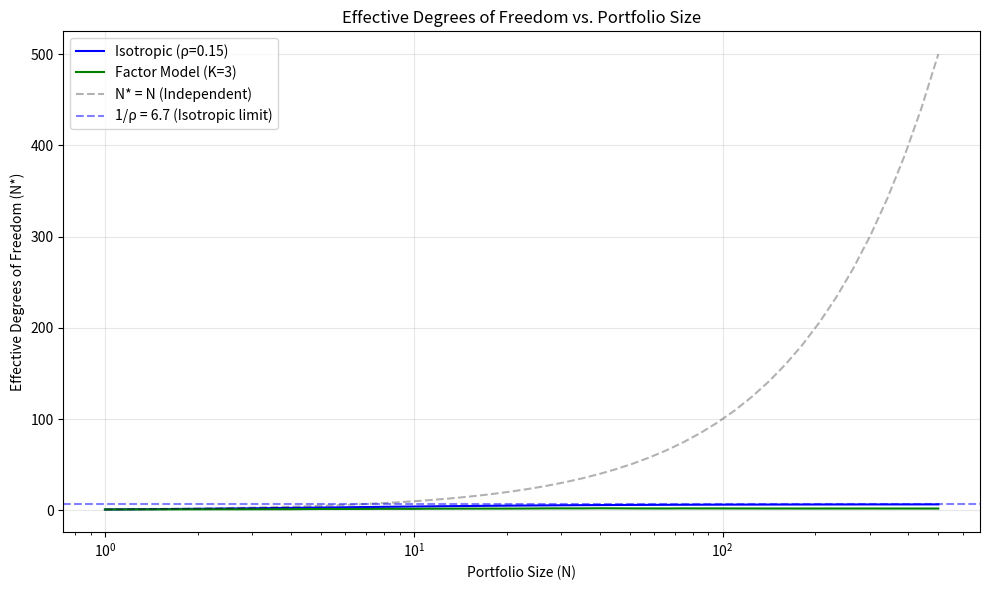
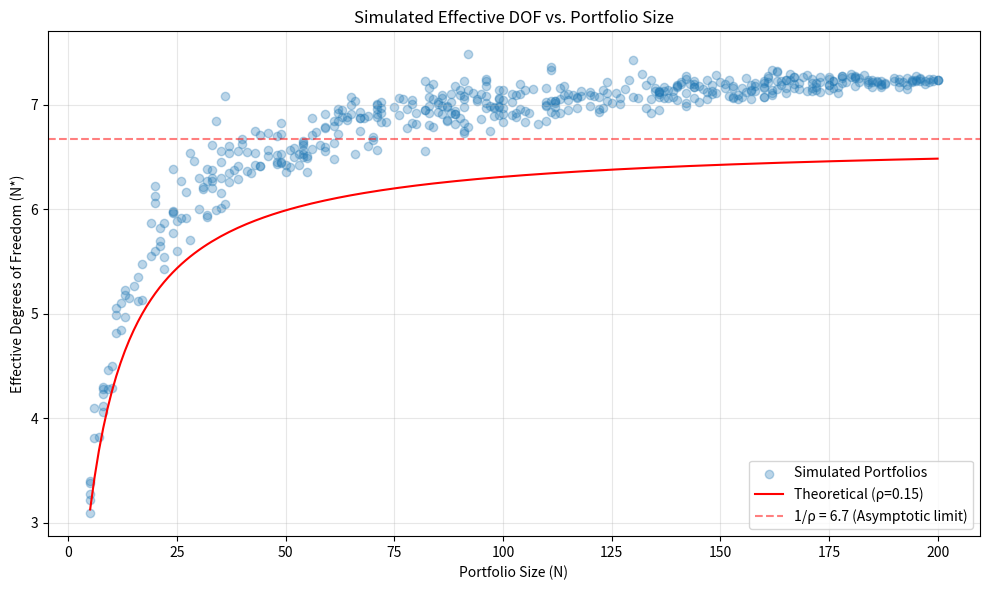
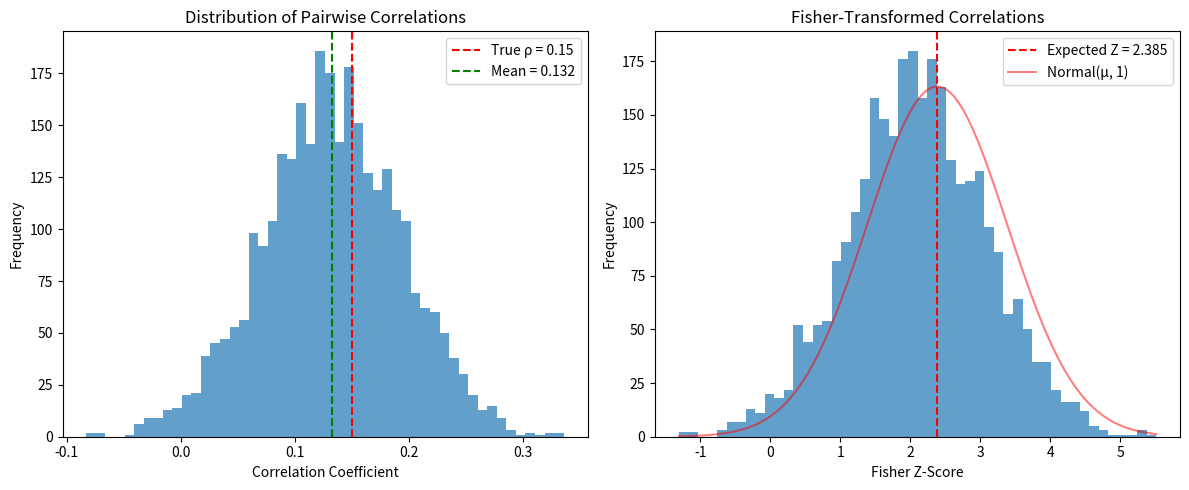

These charts were generated, in order, by the following Python code:
"""
Test Strategy for 2411.08864v3
Generated by Claude-Sonnet-3.7 on 2025-07-09 20:29:35
Source: 2411.08864v3.pdf
Processing time: 78.9 seconds

Run with: python 2411.08864v3_test_strategy.py
"""

import numpy as np
import pandas as pd
import matplotlib.pyplot as plt
from scipy import stats
from tqdm import tqdm

np.random.seed(42)  # For reproducibility

class IsotropicCorrelationModel:
    """
    Implementation of the isotropic correlation model described in the paper.
    All pairwise correlations between assets are equal to a constant value.
    """
    def __init__(self, n_assets, rho, volatilities=None):
        """
        Initialize the isotropic correlation model.
        
        Parameters:
        -----------
        n_assets : int
            Number of assets
        rho : float
            Common correlation coefficient (must satisfy rho >= -1/(n_assets-1))
        volatilities : array-like, optional
            Individual asset volatilities. If None, all volatilities are set to 1.0
        """
        self.n_assets = n_assets
        
        # Check if rho is valid (theorem constraint)
        min_rho = -1 / (n_assets - 1) if n_assets > 1 else -1
        if rho < min_rho:
            raise ValueError(f"Invalid rho: {rho}. For {n_assets} assets, rho must be >= {min_rho}")
        
        self.rho = rho
        
        # Set volatilities (homoskedastic by default)
        if volatilities is None:
            self.volatilities = np.ones(n_assets)
        else:
            self.volatilities = np.array(volatilities)
            
        # Create the correlation matrix (G_N in the paper)
        self.corr_matrix = np.ones((n_assets, n_assets)) * rho
        np.fill_diagonal(self.corr_matrix, 1.0)
        
        # Create the volatility matrix (S_N in the paper)
        self.vol_matrix = np.diag(self.volatilities)
        
        # Create the covariance matrix (Σ in the paper)
        self.cov_matrix = self.vol_matrix @ self.corr_matrix @ self.vol_matrix
        
    def generate_returns(self, n_periods=252):
        """
        Generate random returns based on the isotropic correlation model.
        
        Parameters:
        -----------
        n_periods : int
            Number of time periods to generate
            
        Returns:
        --------
        returns : ndarray
            Array of shape (n_periods, n_assets) containing the generated returns
        """
        # Generate correlated standard normal variables
        Z = np.random.multivariate_normal(
            mean=np.zeros(self.n_assets),
            cov=self.corr_matrix,
            size=n_periods
        )
        
        # Scale by volatilities to get returns
        returns = Z * self.volatilities
        
        return returns
    
    def effective_dof(self, n_assets=None):
        """
        Calculate the effective degrees of freedom for a portfolio of the given size.
        
        Parameters:
        -----------
        n_assets : int, optional
            Number of assets to include. If None, use all available assets.
            
        Returns:
        --------
        n_star : float
            Effective degrees of freedom
        """
        if n_assets is None:
            n_assets = self.n_assets
        
        if n_assets > self.n_assets:
            raise ValueError(f"Cannot compute for {n_assets} assets; model only has {self.n_assets}")
            
        # For isotropic model, effective DOF is N/(1 + (N-1)ρ)
        return n_assets / (1 + (n_assets - 1) * self.rho)
    
    def portfolio_variance(self, n_assets=None):
        """
        Calculate the variance of an equal-weighted portfolio.
        
        Parameters:
        -----------
        n_assets : int, optional
            Number of assets to include. If None, use all available assets.
            
        Returns:
        --------
        variance : float
            Portfolio variance
        """
        if n_assets is None:
            n_assets = self.n_assets
            
        if n_assets > self.n_assets:
            raise ValueError(f"Cannot compute for {n_assets} assets; model only has {self.n_assets}")
        
        # Use the first n_assets
        cov_subset = self.cov_matrix[:n_assets, :n_assets]
        
        # Equal weights
        weights = np.ones(n_assets) / n_assets
        
        # Compute portfolio variance
        return weights.T @ cov_subset @ weights
    
    def independent_variance(self, n_assets=None):
        """
        Calculate the variance due to independent returns (trace component).
        
        Parameters:
        -----------
        n_assets : int, optional
            Number of assets to include. If None, use all available assets.
            
        Returns:
        --------
        variance : float
            Independent variance component
        """
        if n_assets is None:
            n_assets = self.n_assets
            
        if n_assets > self.n_assets:
            raise ValueError(f"Cannot compute for {n_assets} assets; model only has {self.n_assets}")
        
        # Use the first n_assets
        cov_subset = self.cov_matrix[:n_assets, :n_assets]
        
        # Equal weights
        weights = np.ones(n_assets) / n_assets
        
        # Compute the trace component of variance (independent component)
        return np.trace(cov_subset) / (n_assets ** 2)


class LinearFactorModel:
    """
    Implementation of a linear factor model as described in the paper.
    Returns are generated from common factors plus idiosyncratic risk.
    """
    def __init__(self, n_assets, n_factors, idiosyncratic_var=0.2, factor_loadings=None):
        """
        Initialize the linear factor model.
        
        Parameters:
        -----------
        n_assets : int
            Number of assets
        n_factors : int
            Number of factors
        idiosyncratic_var : float or array-like
            Idiosyncratic variance for each asset
        factor_loadings : ndarray, optional
            Factor loadings matrix of shape (n_assets, n_factors)
            If None, random loadings are generated
        """
        self.n_assets = n_assets
        self.n_factors = n_factors
        
        # Set idiosyncratic variances
        if np.isscalar(idiosyncratic_var):
            self.idiosyncratic_var = np.ones(n_assets) * idiosyncratic_var
        else:
            self.idiosyncratic_var = np.array(idiosyncratic_var)
            
        # Generate or set factor loadings
        if factor_loadings is None:
            # Generate random factor loadings (with first factor as "market")
            self.factor_loadings = np.random.normal(0, 0.5, size=(n_assets, n_factors))
            self.factor_loadings[:, 0] = abs(self.factor_loadings[:, 0]) + 0.5  # Make first factor positive
        else:
            self.factor_loadings = factor_loadings
            
        # Compute the covariance matrix
        factor_cov = self.factor_loadings @ self.factor_loadings.T
        idio_cov = np.diag(self.idiosyncratic_var)
        self.cov_matrix = factor_cov + idio_cov
        
    def generate_returns(self, n_periods=252):
        """
        Generate random returns based on the linear factor model.
        
        Parameters:
        -----------
        n_periods : int
            Number of time periods to generate
            
        Returns:
        --------
        returns : ndarray
            Array of shape (n_periods, n_assets) containing the generated returns
        """
        # Generate factor returns (standard normal)
        factor_returns = np.random.normal(0, 1, size=(n_periods, self.n_factors))
        
        # Generate idiosyncratic returns
        idio_returns = np.random.normal(
            0, 
            np.sqrt(self.idiosyncratic_var), 
            size=(n_periods, self.n_assets)
        )
        
        # Combine factor and idiosyncratic returns
        returns = factor_returns @ self.factor_loadings.T + idio_returns
        
        return returns
    
    def effective_dof(self, n_assets=None):
        """
        Calculate the effective degrees of freedom for a portfolio of the given size.
        
        Parameters:
        -----------
        n_assets : int, optional
            Number of assets to include. If None, use all available assets.
            
        Returns:
        --------
        n_star : float
            Effective degrees of freedom
        """
        if n_assets is None:
            n_assets = self.n_assets
            
        if n_assets > self.n_assets:
            raise ValueError(f"Cannot compute for {n_assets} assets; model only has {self.n_assets}")
        
        # Use the first n_assets for the calculation
        loadings = self.factor_loadings[:n_assets]
        idio_var = self.idiosyncratic_var[:n_assets]
        
        # Mean of squared loadings
        b_squared = np.sum(loadings**2) / (n_assets**2)
        
        # Mean of idiosyncratic variance
        s_squared = np.mean(idio_var)
        
        # Inner product of mean loadings
        b_vectors = np.mean(loadings, axis=0)
        b_T_b = np.dot(b_vectors, b_vectors)
        
        # Compute effective DOF using equation 36 from the paper
        return (b_squared * n_assets + s_squared) / (b_T_b + s_squared/n_assets)
    
    def portfolio_variance(self, n_assets=None):
        """
        Calculate the variance of an equal-weighted portfolio.
        
        Parameters:
        -----------
        n_assets : int, optional
            Number of assets to include. If None, use all available assets.
            
        Returns:
        --------
        variance : float
            Portfolio variance
        """
        if n_assets is None:
            n_assets = self.n_assets
            
        if n_assets > self.n_assets:
            raise ValueError(f"Cannot compute for {n_assets} assets; model only has {self.n_assets}")
        
        # Use the first n_assets
        cov_subset = self.cov_matrix[:n_assets, :n_assets]
        
        # Equal weights
        weights = np.ones(n_assets) / n_assets
        
        # Compute portfolio variance
        return weights.T @ cov_subset @ weights
    
    def independent_variance(self, n_assets=None):
        """
        Calculate the variance due to independent returns (trace component).
        
        Parameters:
        -----------
        n_assets : int, optional
            Number of assets to include. If None, use all available assets.
            
        Returns:
        --------
        variance : float
            Independent variance component
        """
        if n_assets is None:
            n_assets = self.n_assets
            
        if n_assets > self.n_assets:
            raise ValueError(f"Cannot compute for {n_assets} assets; model only has {self.n_assets}")
        
        # Use the first n_assets
        cov_subset = self.cov_matrix[:n_assets, :n_assets]
        
        # Compute the trace component of variance (independent component)
        return np.trace(cov_subset) / (n_assets ** 2)


def compare_effective_dof(n_max=500, samples=1000):
    """
    Compare the effective degrees of freedom between isotropic and factor models
    for varying portfolio sizes.
    """
    # Parameters
    rho = 0.15  # Typical correlation in equity markets
    n_factors = 3  # Fama-French type model
    
    # Initialize models
    iso_model = IsotropicCorrelationModel(n_max, rho)
    factor_model = LinearFactorModel(n_max, n_factors)
    
    # Sample sizes to test
    sizes = np.unique(np.round(np.logspace(0, np.log10(n_max), 50)).astype(int))
    
    # Prepare arrays for results
    iso_dof = np.zeros_like(sizes, dtype=float)
    factor_dof = np.zeros_like(sizes, dtype=float)
    
    # Calculate effective DOF for each size
    for i, size in enumerate(sizes):
        iso_dof[i] = iso_model.effective_dof(size)
        factor_dof[i] = factor_model.effective_dof(size)
    
    # Plot results
    plt.figure(figsize=(10, 6))
    plt.plot(sizes, iso_dof, 'b-', label=f'Isotropic (ρ={rho})')
    plt.plot(sizes, factor_dof, 'g-', label=f'Factor Model (K={n_factors})')
    plt.plot(sizes, sizes, 'k--', alpha=0.3, label='N* = N (Independent)')
    
    # Add horizontal line at 1/rho
    plt.axhline(y=1/rho, color='b', linestyle='--', alpha=0.5, 
                label=f'1/ρ = {1/rho:.1f} (Isotropic limit)')
    
    plt.xlabel('Portfolio Size (N)')
    plt.ylabel('Effective Degrees of Freedom (N*)')
    plt.title('Effective Degrees of Freedom vs. Portfolio Size')
    plt.legend()
    plt.grid(True, alpha=0.3)
    plt.xscale('log')
    plt.tight_layout()
    plt.show()
    
    return sizes, iso_dof, factor_dof


def simulate_empirical_dof(n_max=500, n_samples=1000, n_periods=252):
    """
    Simulate random portfolios to estimate the effective degrees of freedom
    from returns data, similar to the approach in the paper.
    """
    # Parameters
    rho = 0.15  # Typical correlation in equity markets
    
    # Initialize model and generate returns
    model = IsotropicCorrelationModel(n_max, rho)
    returns = model.generate_returns(n_periods)
    
    # Sample sizes to test
    sizes = []
    n_stars = []
    
    # Function to compute N* from returns data
    def compute_n_star(returns_subset):
        cov_matrix = np.cov(returns_subset, rowvar=False)
        
        # Portfolio variance (equal weights)
        weights = np.ones(cov_matrix.shape[0]) / cov_matrix.shape[0]
        portfolio_variance = weights.T @ cov_matrix @ weights
        
        # Independent variance
        independent_variance = np.trace(cov_matrix) / (cov_matrix.shape[0] ** 2)
        
        # Effective DOF
        return cov_matrix.shape[0] * independent_variance / portfolio_variance
    
    # Generate random portfolios of different sizes
    for _ in tqdm(range(n_samples)):
        # Random portfolio size
        size = np.random.randint(5, n_max + 1)
        
        # Random subset of assets
        indices = np.random.choice(n_max, size=size, replace=False)
        returns_subset = returns[:, indices]
        
        # Compute N* for this portfolio
        n_star = compute_n_star(returns_subset)
        
        sizes.append(size)
        n_stars.append(n_star)
    
    # Convert to arrays
    sizes = np.array(sizes)
    n_stars = np.array(n_stars)
    
    # Theoretical curve
    sizes_curve = np.arange(5, n_max + 1)
    n_stars_curve = sizes_curve / (1 + (sizes_curve - 1) * rho)
    
    # Plot results
    plt.figure(figsize=(10, 6))
    plt.scatter(sizes, n_stars, alpha=0.3, label='Simulated Portfolios')
    plt.plot(sizes_curve, n_stars_curve, 'r-', 
             label=f'Theoretical (ρ={rho})')
    
    # Add horizontal line at 1/rho
    plt.axhline(y=1/rho, color='r', linestyle='--', alpha=0.5, 
                label=f'1/ρ = {1/rho:.1f} (Asymptotic limit)')
    
    plt.xlabel('Portfolio Size (N)')
    plt.ylabel('Effective Degrees of Freedom (N*)')
    plt.title('Simulated Effective DOF vs. Portfolio Size')
    plt.legend()
    plt.grid(True, alpha=0.3)
    plt.tight_layout()
    plt.show()
    
    return sizes, n_stars


def sample_pairwise_correlations(n_assets=500, n_samples=5000, n_periods=252):
    """
    Simulate and analyze the distribution of pairwise correlations in the
    isotropic correlation model, similar to the analysis in the paper.
    """
    # Parameters
    rho = 0.15  # Typical correlation in equity markets
    
    # Initialize model and generate returns
    model = IsotropicCorrelationModel(n_assets, rho)
    returns = model.generate_returns(n_periods)
    
    # Sample random pairs and compute correlations
    correlations = []
    for _ in range(n_samples):
        i, j = np.random.choice(n_assets, size=2, replace=False)
        corr = np.corrcoef(returns[:, i], returns[:, j])[0, 1]
        correlations.append(corr)
    
    correlations = np.array(correlations)
    
    # Compute Fisher Z transformation
    z_scores = np.sqrt(n_periods - 3) * np.arctanh(correlations)
    
    # Plot histograms
    fig, (ax1, ax2) = plt.subplots(1, 2, figsize=(12, 5))
    
    # Raw correlations
    ax1.hist(correlations, bins=50, alpha=0.7)
    ax1.axvline(x=rho, color='r', linestyle='--', 
                label=f'True ρ = {rho}')
    ax1.axvline(x=np.mean(correlations), color='g', linestyle='--', 
                label=f'Mean = {np.mean(correlations):.3f}')
    ax1.set_xlabel('Correlation Coefficient')
    ax1.set_ylabel('Frequency')
    ax1.set_title('Distribution of Pairwise Correlations')
    ax1.legend()
    
    # Z-scores
    ax2.hist(z_scores, bins=50, alpha=0.7)
    z_mean = np.sqrt(n_periods - 3) * np.arctanh(rho)
    ax2.axvline(x=z_mean, color='r', linestyle='--', 
                label=f'Expected Z = {z_mean:.3f}')
    
    # Add normal distribution curve
    x = np.linspace(min(z_scores), max(z_scores), 100)
    y = stats.norm.pdf(x, z_mean, 1) * len(z_scores) * (max(z_scores) - min(z_scores)) / 50
    ax2.plot(x, y, 'r-', alpha=0.5, label='Normal(μ, 1)')
    
    ax2.set_xlabel('Fisher Z-Score')
    ax2.set_ylabel('Frequency')
    ax2.set_title('Fisher-Transformed Correlations')
    ax2.legend()
    
    plt.tight_layout()
    plt.show()
    
    # Test normality of z-scores
    ks_stat, p_value = stats.kstest(z_scores, 'norm', args=(z_mean, 1))
    print(f"Kolmogorov-Smirnov test for normality of Z-scores:")
    print(f"KS statistic: {ks_stat:.4f}, p-value: {p_value:.4f}")
    
    if p_value < 0.05:
        print("The distribution of Z-scores differs significantly from normal.")
    else:
        print("The distribution of Z-scores is consistent with normality.")
    
    return correlations, z_scores


def main():
    print("=== Testing Isotropic Correlation Model ===")
    
    # Test 1: Basic model validation
    print("\n1. Testing basic model properties...")
    n_assets = 10
    rho = 0.2
    
    try:
        model = IsotropicCorrelationModel(n_assets, rho)
        print(f"  Created model with {n_assets} assets and ρ = {rho}")
        
        # Check minimum allowed rho
        min_rho = -1 / (n_assets - 1)
        print(f"  Minimum allowed ρ: {min_rho:.4f}")
        
        # Check effective DOF
        n_star = model.effective_dof()
        expected_n_star = n_assets / (1 + (n_assets - 1) * rho)
        print(f"  Effective DOF: {n_star:.4f} (Expected: {expected_n_star:.4f})")
        assert abs(n_star - expected_n_star) < 1e-10, "DOF calculation error"
        
        # Test limit as N→∞
        print(f"  Asymptotic limit of N*: {1/rho:.4f}")
        
        print("  Basic model validation passed!")
    except Exception as e:
        print(f"  Error in basic validation: {e}")
    
    # Test 2: Compare effective DOF between models
    print("\n2. Comparing effective DOF between isotropic and factor models...")
    try:
        sizes, iso_dof, factor_dof = compare_effective_dof(n_max=500)
        print(f"  Generated comparison for portfolio sizes up to {sizes[-1]}")
        print("  See plot for visual comparison")
    except Exception as e:
        print(f"  Error in model comparison: {e}")
    
    # Test 3: Simulate empirical effective DOF
    print("\n3. Simulating empirical effective DOF estimation...")
    try:
        sizes, n_stars = simulate_empirical_dof(n_max=200, n_samples=500)
        print(f"  Simulated {len(sizes)} random portfolios")
        print("  See plot for simulated vs. theoretical N*")
    except Exception as e:
        print(f"  Error in empirical simulation: {e}")
    
    # Test 4: Analyze pairwise correlations
    print("\n4. Analyzing the distribution of pairwise correlations...")
    try:
        correlations, z_scores = sample_pairwise_correlations(n_assets=300, n_samples=3000)
        print(f"  Sampled {len(correlations)} random pairs")
        print(f"  Mean correlation: {np.mean(correlations):.4f}")
        print(f"  Std. deviation: {np.std(correlations):.4f}")
        print("  See plots for correlation distributions")
    except Exception as e:
        print(f"  Error in correlation analysis: {e}")
    
    print("\n=== Test strategy execution complete ===")


if __name__ == "__main__":
    main()
